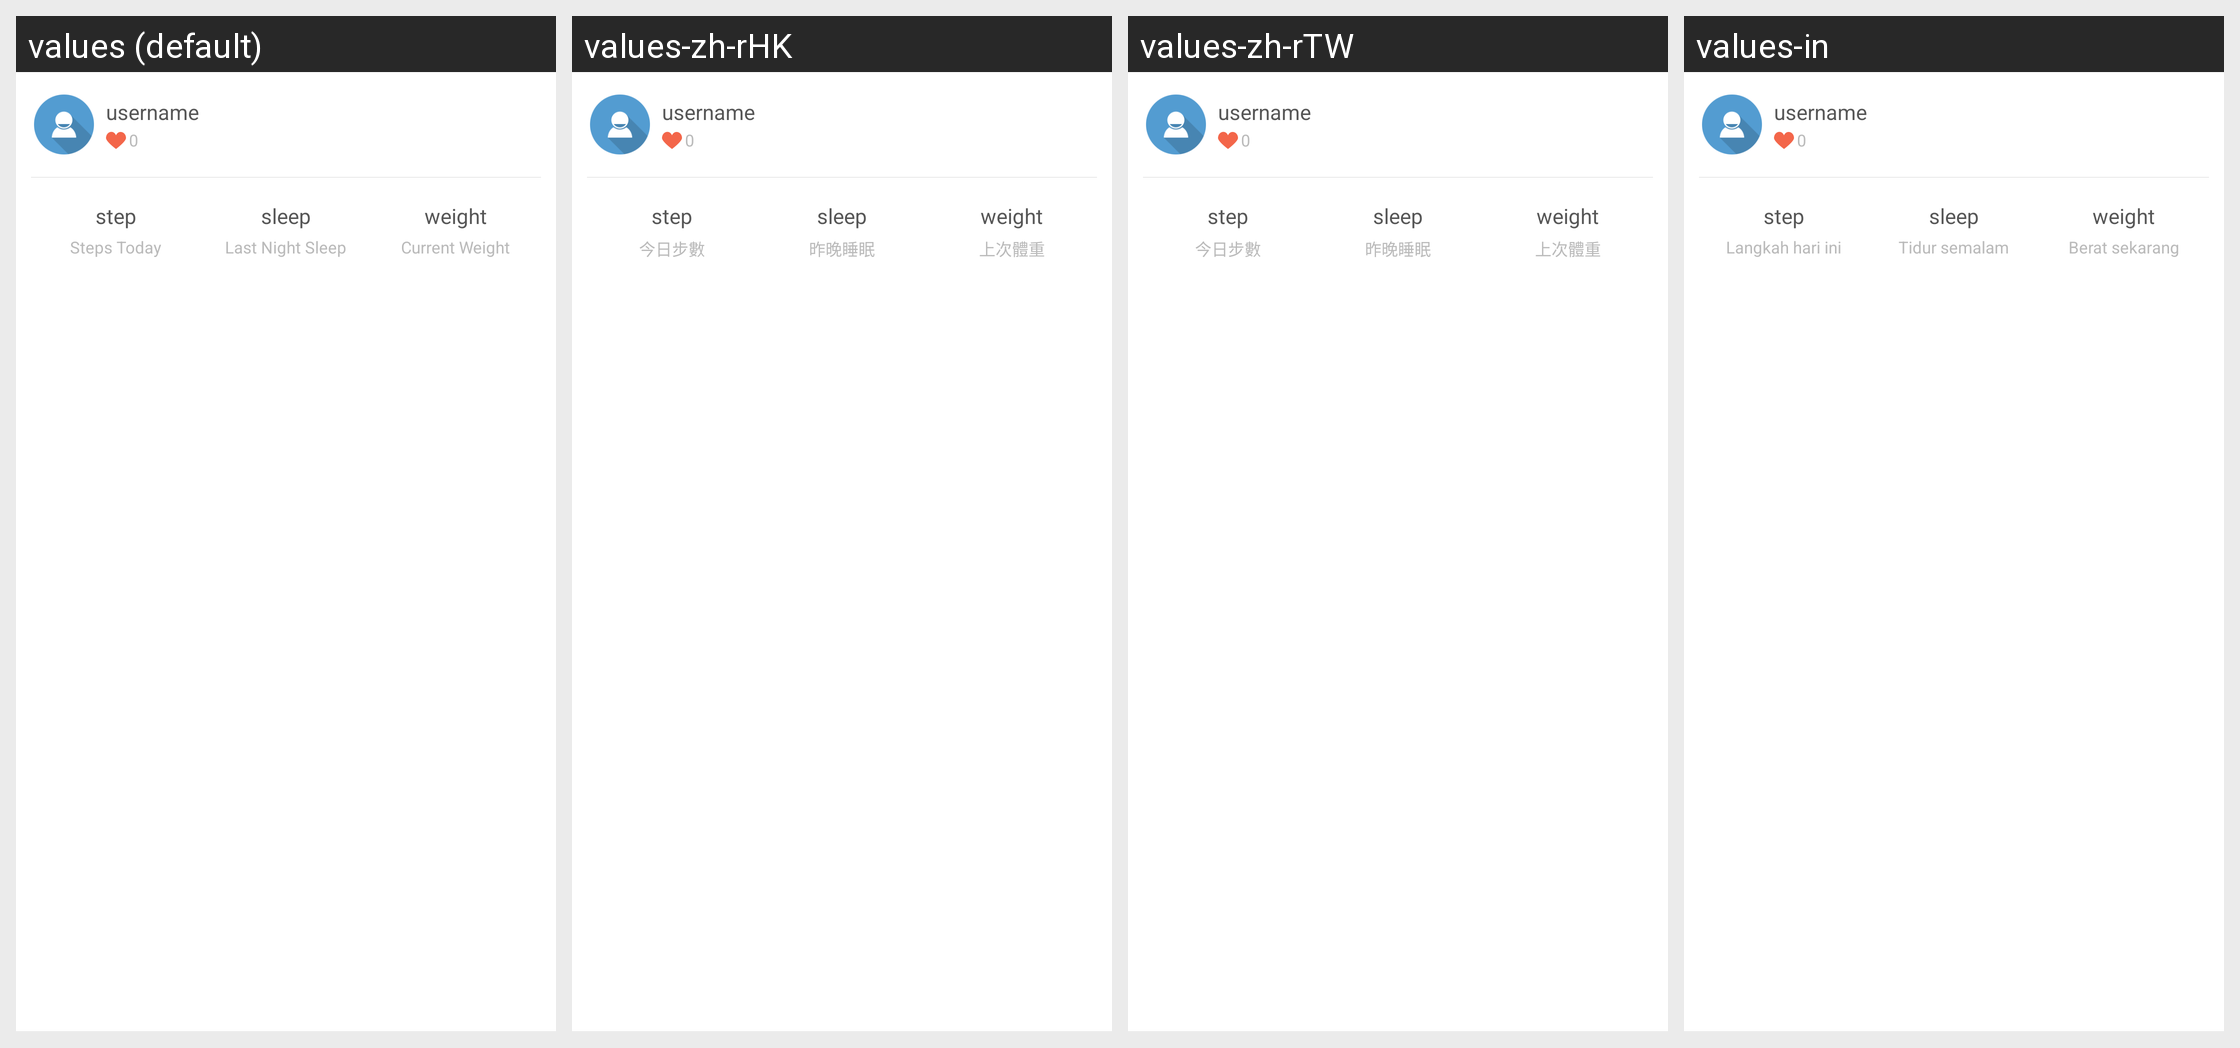

This grid shows one Android layout under several languages. Give, for every string resource on the screen, its name, the default text and each shown locale's text.
Android screen res/layout/friend_list_item.xml rendered under 4 locales, left to right: values (default), values-zh-rHK, values-zh-rTW, values-in. Device: Nexus 5 (rendered at 1080×1920; each locale shown at half size, 540×960, under a caption strip naming it); theme AppTheme.
Other locales in the repository, not shown: values-bn-rIN, values-de, values-es, values-fi, values-fr, values-hi, values-it, values-iw, values-kn-rIN, values-ko, values-ml-rIN, values-ms-rMY, values-nl, values-pl, values-pt, values-pt-rBR, values-ro, values-ru, values-ta-rIN, values-te-rIN, values-th, values-tr, values-vi, values-zh, values-zh-rCN.
Strings drawn on this screen, with the default value and each locale's value (text and hints the layout hard-codes, and strings that could not be matched under every locale, appear in the picture but are not listed):

label_activity
  values: Steps Today
  values-zh-rHK: 今日步數
  values-zh-rTW: 今日步數
  values-in: Langkah hari ini

label_sleep
  values: Last Night Sleep
  values-zh-rHK: 昨晚睡眠
  values-zh-rTW: 昨晚睡眠
  values-in: Tidur semalam

label_weight
  values: Current Weight
  values-zh-rHK: 上次體重
  values-zh-rTW: 上次體重
  values-in: Berat sekarang
